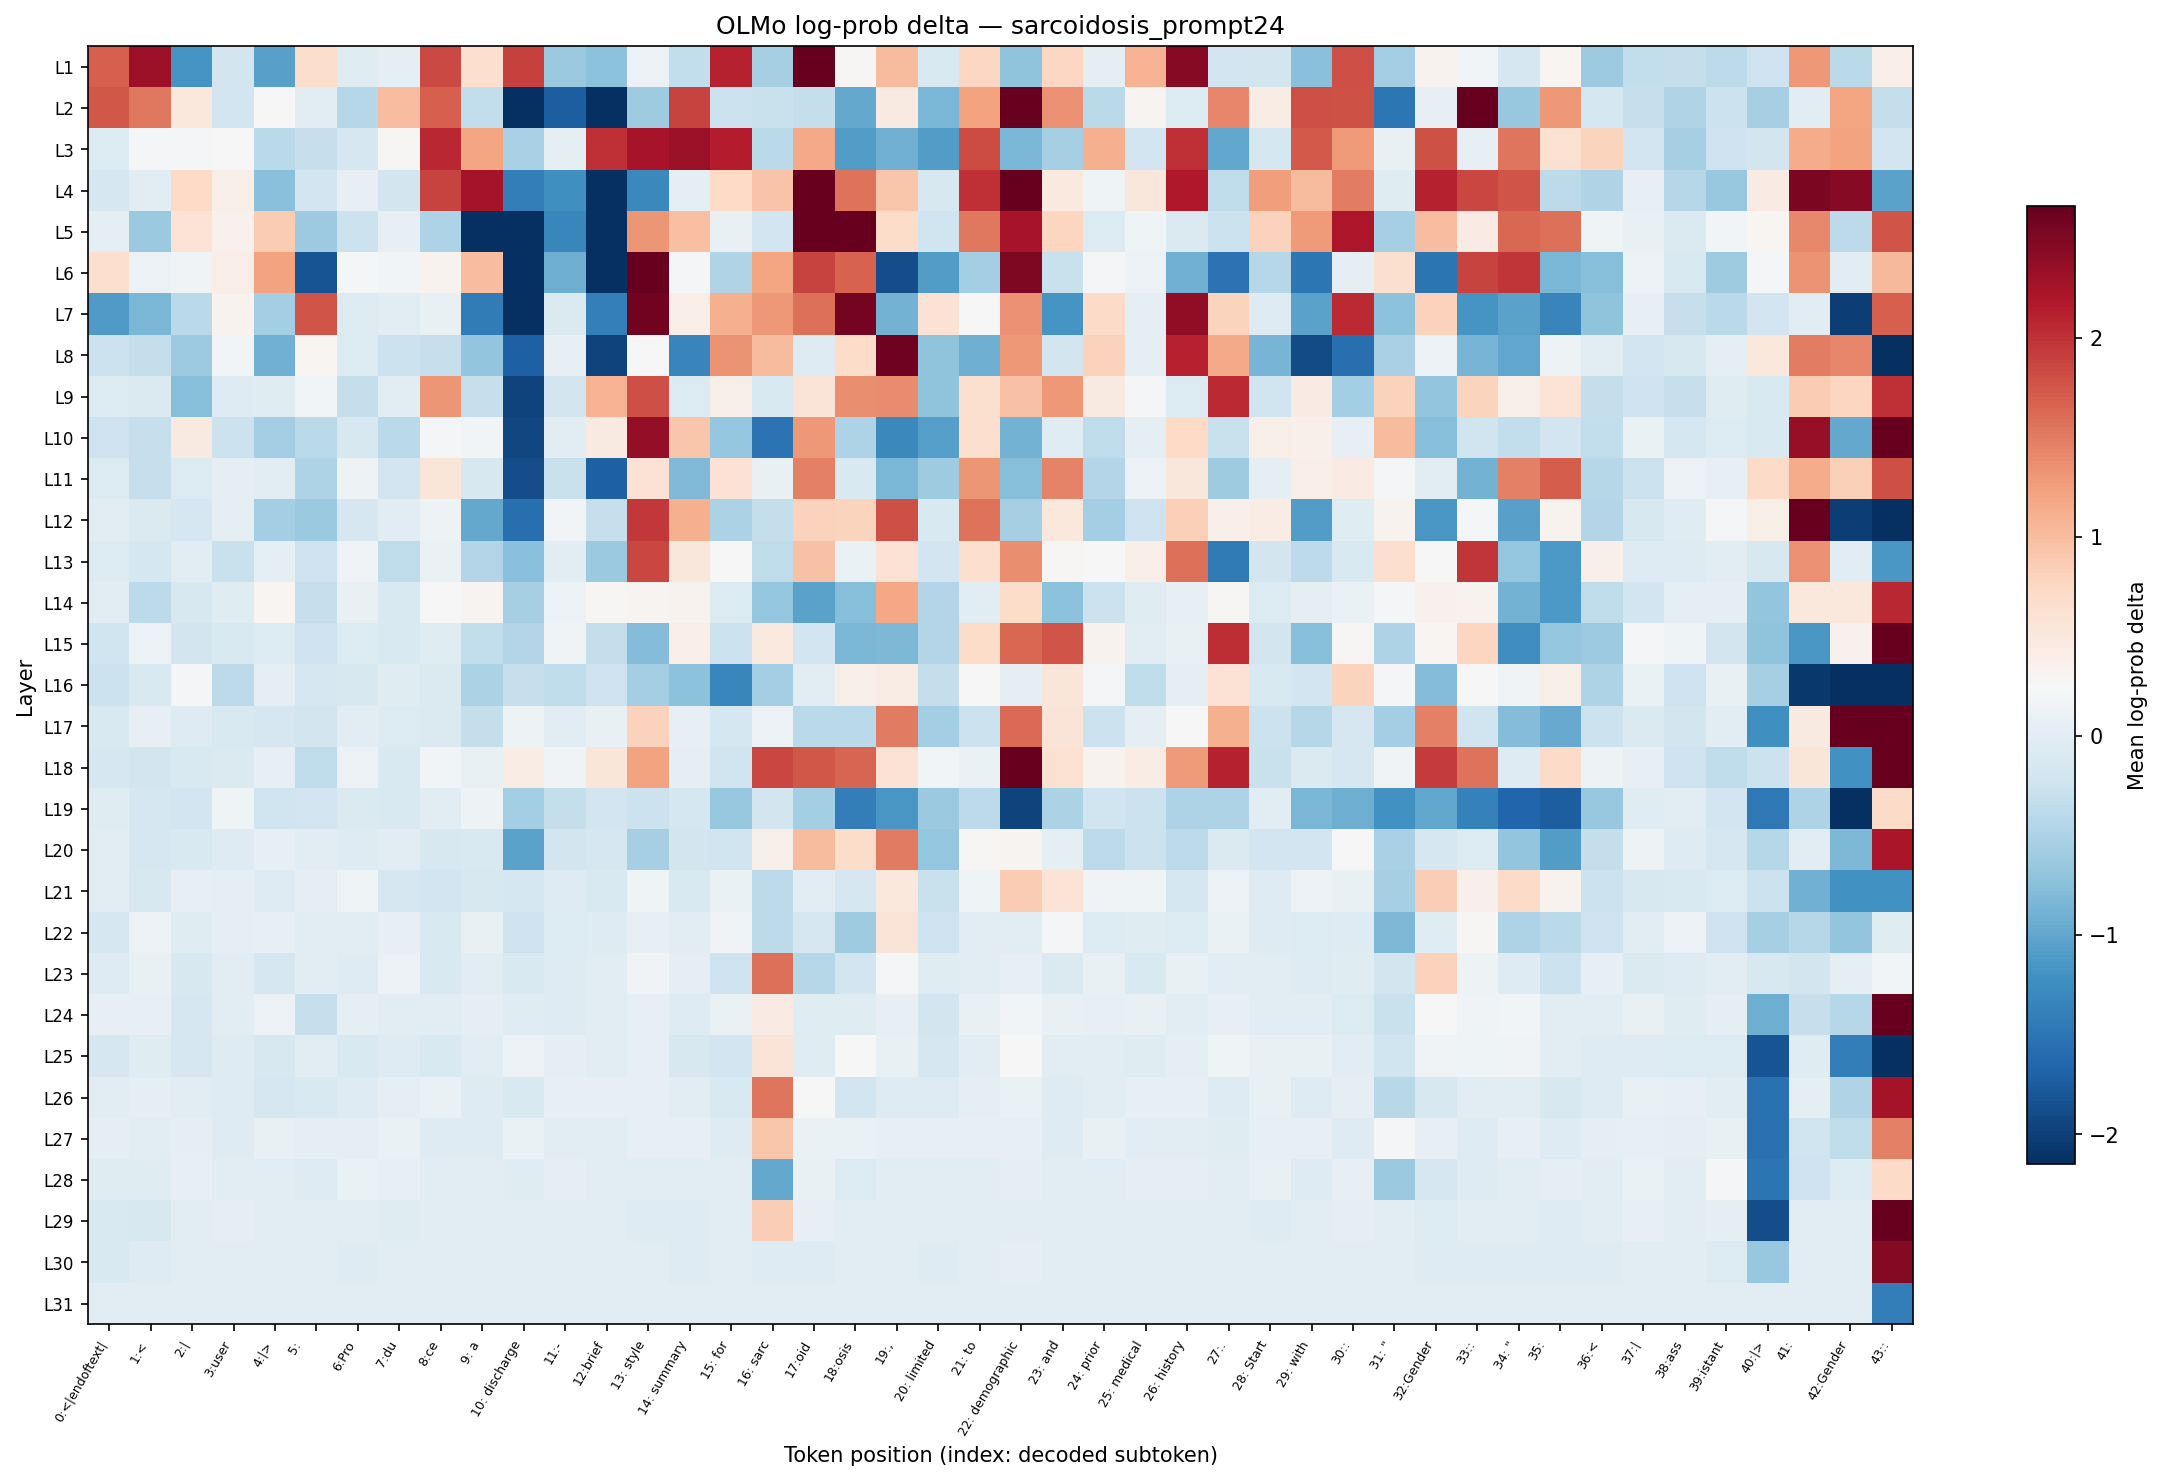

Source data for this figure (header and first rows):
layer, 0:<|endoftext|, 1:<, 2:|, 3:user, 4:|>, 5:?, 6:Pro, 7:du, 8:ce, 9: a, 10: discharge, 11:-, 12:brief, 13: style, 14: summary, 15: for, 16: sarc, 17:oid, 18:osis, 19:,, 20: limited, 21: to, 22: demographic
L1, 1.698, 2.321, -1.166, -0.1832, -1.053, 0.6696, -0.0283, 0.02752, 1.85, 0.6648, 1.895, -0.6432, -0.731, 0.1141, -0.3402, 2.115, -0.5383, 4.262, 0.2783, 1.018, -0.1079, 0.7518, -0.7118
L2, 1.758, 1.532, 0.5043, -0.2116, 0.257, 0.004640, -0.4289, 1.004, 1.691, -0.3402, -2.73, -1.733, -2.479, -0.5914, 1.878, -0.2586, -0.283, -0.3207, -0.976, 0.47, -0.8433, 1.218, 2.741
L3, -0.07231, 0.2053, 0.2053, 0.2712, -0.4008, -0.308, -0.1557, 0.2923, 2.069, 1.196, -0.5185, 0.02752, 2.016, 2.234, 2.336, 2.138, -0.387, 1.173, -1.08, -0.9046, -1.08, 1.82, -0.8379
L4, -0.1557, 0.000000, 0.743, 0.3976, -0.7505, -0.2116, 0.04989, -0.1888, 1.89, 2.249, -1.4, -1.212, -3.289, -1.293, 0.02299, 0.743, 0.941, 4.399, 1.56, 0.919, -0.1289, 2.006, 2.662
L5, 0.02752, -0.63, 0.5852, 0.3529, 0.8578, -0.617, -0.2647, 0.04989, -0.4878, -2.151, -2.73, -1.31, -2.325, 1.313, 0.9837, 0.07609, -0.2116, 3.978, 2.884, 0.6977, -0.2231, 1.528, 2.23
L6, 0.6552, 0.1141, 0.1627, 0.4223, 1.224, -1.815, 0.2128, 0.1823, 0.3398, 0.9906, -2.536, -0.9161, -3.422, 2.672, 0.2053, -0.4727, 1.202, 1.878, 1.678, -1.874, -1.08, -0.5625, 2.51
L7, -1.108, -0.8487, -0.3939, 0.3464, -0.5625, 1.764, -0.07231, 0.009258, 0.07609, -1.419, -2.151, -0.09251, -1.381, 2.569, 0.4223, 1.108, 1.292, 1.575, 2.563, -0.8763, 0.6006, 0.2497, 1.361
L8, -0.2526, -0.3144, -0.6256, 0.1823, -0.9046, 0.3061, -0.07231, -0.2707, -0.2954, -0.7024, -1.707, 0.0587, -1.969, 0.257, -1.327, 1.328, 1.011, -0.05251, 0.7024, 2.592, -0.7213, -0.9161, 1.308
L9, -0.07733, -0.08743, -0.7604, -0.05251, -0.03791, 0.19, -0.3207, -0.01878, 1.323, -0.2954, -1.969, -0.1832, 1.095, 1.808, -0.07231, 0.4039, -0.1028, 0.5642, 1.366, 1.399, -0.7118, 0.6406, 0.9626
L10, -0.2407, -0.3017, 0.47, -0.2526, -0.5748, -0.4008, -0.1342, -0.4008, 0.2053, 0.1823, -1.936, 0.009258, 0.4641, 2.375, 0.919, -0.6838, -1.52, 1.292, -0.4802, -1.293, -1.066, 0.6552, -0.8819
L11, -0.07231, -0.308, -0.07733, 0.02752, -0.01405, -0.4878, 0.1387, -0.2058, 0.5374, -0.1236, -1.874, -0.2892, -1.707, 0.6057, -0.801, 0.6107, 0.07609, 1.474, -0.1131, -0.8433, -0.5999, 1.318, -0.7604
L12, 0.000000, -0.08743, -0.1503, 0.02752, -0.5665, -0.6387, -0.1503, -0.02353, 0.1306, -0.976, -1.564, 0.1977, -0.308, 1.95, 1.102, -0.5108, -0.3207, 0.801, 0.782, 1.808, -0.1184, 1.556, -0.5423
L13, -0.07733, -0.1611, -0.004662, -0.2892, 0.02299, -0.2407, 0.1745, -0.36, 0.08894, -0.4579, -0.7554, -0.01878, -0.6432, 1.855, 0.532, 0.2641, -0.36, 0.9626, 0.08894, 0.6107, -0.2058, 0.66, 1.366
L14, 0.004640, -0.3802, -0.1342, -0.0331, 0.2992, -0.3017, 0.08468, -0.1028, 0.2497, 0.3264, -0.5343, 0.11, 0.2853, 0.3197, 0.3398, -0.08236, -0.6792, -1.04, -0.7754, 1.19, -0.4579, -0.02353, 0.6931
L15, -0.2231, 0.11, -0.1888, -0.1079, -0.06733, -0.2348, -0.07231, -0.1028, -0.0331, -0.3402, -0.4579, 0.1627, -0.3207, -0.7805, 0.4162, -0.2647, 0.4815, -0.2058, -0.8487, -0.8219, -0.4506, 0.7024, 1.635
L16, -0.2586, -0.1184, 0.2053, -0.3734, 0.01386, -0.1557, -0.1342, -0.0331, -0.09763, -0.503, -0.308, -0.3467, -0.2407, -0.5584, -0.7407, -1.31, -0.5543, -0.009345, 0.3976, 0.4405, -0.3144, 0.2425, 0.01386
L17, -0.1079, 0.04989, -0.05251, -0.1028, -0.1503, -0.1888, -0.02353, -0.08236, -0.09763, -0.3144, 0.1265, -0.004662, 0.07609, 0.801, 0.0587, -0.1611, 0.1224, -0.4008, -0.3939, 1.508, -0.5706, -0.2647, 1.613
L18, -0.1557, -0.1777, -0.1079, -0.09763, 0.05431, -0.3467, 0.11, -0.1028, 0.19, 0.08039, 0.4345, 0.1706, 0.5482, 1.224, 0.02752, -0.2173, 1.867, 1.745, 1.664, 0.5955, 0.19, 0.1016, 2.662
L19, -0.03791, -0.1503, -0.2116, 0.1428, -0.2231, -0.2058, -0.09763, -0.1028, 0.009258, 0.1387, -0.5584, -0.3272, -0.2001, -0.2526, -0.1666, -0.6476, -0.1945, -0.5543, -1.4, -1.151, -0.6432, -0.3666, -1.969
L20, -0.02353, -0.1395, -0.1028, -0.05251, 0.0587, -0.02353, -0.05251, -0.02353, -0.1289, -0.1028, -1.027, -0.1888, -0.1557, -0.5503, -0.1888, -0.2289, 0.4039, 1.025, 0.6977, 1.508, -0.6746, 0.2923, 0.3264
L21, -0.02353, -0.1236, 0.04989, 0.02752, -0.05251, 0.04546, 0.1588, -0.1557, -0.2116, -0.1236, -0.1611, -0.05251, -0.1079, 0.1588, -0.1028, 0.09319, -0.3734, 0.004640, -0.1557, 0.5099, -0.2769, 0.1468, 0.8578
L22, -0.1557, 0.11, -0.0331, 0.02752, 0.0587, -0.004662, -0.004662, 0.04989, -0.1028, 0.08039, -0.2348, -0.07733, -0.04762, 0.05431, -0.004662, 0.1667, -0.3734, -0.1449, -0.5999, 0.5589, -0.2348, -0.01878, -0.01878
L23, -0.05251, 0.08039, -0.1342, 0.004640, -0.1557, -0.02353, -0.04762, 0.11, -0.1028, -0.02353, -0.1079, -0.05251, -0.02353, 0.1627, 0.02752, -0.2407, 1.583, -0.4289, -0.2058, 0.2278, -0.0331, 0.009258, 0.0587
L24, 0.04989, 0.04989, -0.1557, -0.02353, 0.11, -0.308, 0.01843, 0.000000, 0.000000, 0.02752, -0.0331, -0.05251, 0.000000, 0.04989, -0.05251, 0.09741, 0.4524, -0.03791, -0.0331, 0.04989, -0.1888, 0.08039, 0.1823
L25, -0.1557, -0.0331, -0.1557, -0.05251, -0.1342, -0.02353, -0.1028, -0.05251, -0.1028, 0.000000, 0.11, 0.03204, 0.000000, 0.04989, -0.1342, -0.2116, 0.5695, -0.03791, 0.257, 0.08039, -0.1557, 0.009258, 0.2425
L26, -0.02353, 0.02752, -0.02353, -0.05251, -0.1557, -0.1028, -0.05251, 0.02752, 0.09741, -0.05251, -0.1028, 0.04989, 0.04989, 0.04989, -0.02353, -0.1028, 1.544, 0.2425, -0.2001, -0.05251, -0.05251, 0.03204, 0.09741
L27, 0.01843, 0.000000, 0.01843, -0.05251, 0.06743, 0.03204, 0.02752, 0.1016, -0.05251, -0.05251, 0.09741, 0.000000, 0.000000, 0.04989, 0.04989, -0.05251, 0.919, 0.1016, 0.1016, 0.04989, 0.04989, 0.04989, 0.04989
L28, -0.0331, -0.0331, 0.04989, 0.000000, 0.000000, -0.05251, 0.1016, 0.04989, 0.000000, 0.000000, -0.0331, 0.01843, -0.01878, 0.000000, 0.000000, 0.000000, -0.976, 0.08039, -0.08236, 0.000000, -0.02353, 0.000000, 0.02752
L29, -0.1028, -0.1342, 0.000000, 0.02752, 0.000000, 0.000000, 0.000000, -0.0331, 0.000000, 0.000000, 0.000000, 0.000000, 0.000000, -0.05251, -0.05251, 0.000000, 0.8499, 0.04989, 0.000000, 0.000000, 0.000000, 0.000000, 0.000000
L30, -0.1028, -0.05251, 0.000000, 0.000000, 0.000000, 0.000000, -0.05251, 0.000000, 0.000000, 0.000000, 0.000000, 0.000000, 0.000000, 0.000000, -0.05251, 0.000000, -0.05251, -0.05251, 0.000000, 0.000000, -0.05251, 0.000000, 0.02752
L31, 0.000000, 0.000000, 0.000000, 0.000000, 0.000000, 0.000000, 0.000000, 0.000000, 0.000000, 0.000000, 0.000000, 0.000000, 0.000000, 0.000000, 0.000000, 0.000000, 0.000000, 0.000000, 0.000000, 0.000000, 0.000000, 0.000000, 0.000000
